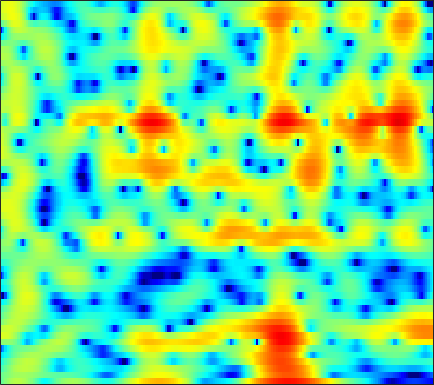

The table this chart was drawn from, first rows:
-1.5865, -0.71556, 0.25167, 1.0143, 1.4691, 1.9278, 2.2336, 2.368, 2.4197, 2.328, 2.0903, 1.8202, 1.3382, 0.69171, 0.10034, -0.84623, -1.9495, -2.8493, -4.0581, -5.0672, -5.5295, -5.3898, -4.6479, -3.6048
-1.166, -0.7993, -0.3184, 0.1308, 0.4377, 0.7979, 1.09, 1.26, 1.419, 1.499, 1.504, 1.456, 1.329, 1.137, 0.9564, 0.677, 0.3661, 0.1222, -0.2028, -0.5125, -0.7951, -0.9841, -1.203, -1.38
-2.969, -2.134, -1.124, -0.2341, 0.3544, 1.036, 1.605, 1.954, 2.321, 2.582, 2.736, 2.781, 2.749, 2.611, 2.439, 2.116, 1.677, 1.271, 0.6222, -0.1581, -1.087, -1.89, -3.111, -4.508
-4.678, -3.673, -2.474, -1.419, -0.7124, 0.1297, 0.8516, 1.319, 1.846, 2.264, 2.572, 2.73, 2.84, 2.839, 2.764, 2.56, 2.229, 1.894, 1.326, 0.6081, -0.2743, -1.053, -2.243, -3.614
-6.941, -6.249, -5.137, -3.973, -3.134, -2.103, -1.199, -0.6094, 0.06424, 0.6111, 1.044, 1.299, 1.557, 1.736, 1.823, 1.873, 1.854, 1.795, 1.66, 1.459, 1.193, 0.9578, 0.6077, 0.2324
-13.68, -10.21, -7.008, -4.837, -3.657, -2.507, -1.72, -1.32, -0.9789, -0.7944, -0.6894, -0.6273, -0.522, -0.3433, -0.1515, 0.1688, 0.5263, 0.794, 1.132, 1.428, 1.664, 1.799, 1.914, 1.962
0.5531, 0.5717, 0.6634, 0.7321, 0.6933, 0.4582, -0.05303, -0.6651, -1.849, -3.538, -5.746, -7.619, -9.432, -8.779, -7.207, -5.081, -3.373, -2.368, -1.298, -0.4432, 0.2688, 0.748, 1.325, 1.829
4.043, 3.971, 3.811, 3.55, 3.251, 2.684, 1.873, 1.071, -0.2945, -2.018, -3.996, -5.471, -6.86, -7.073, -6.677, -6.115, -5.883, -5.992, -6.438, -6.846, -6.612, -5.796, -4.182, -2.468
2.576, 2.912, 3.231, 3.39, 3.404, 3.281, 2.992, 2.679, 2.141, 1.474, 0.7224, 0.1353, -0.6604, -1.502, -2.194, -3.297, -4.703, -6.044, -8.342, -11.07, -12.43, -11.11, -8.162, -5.62
-0.3673, 0.447, 1.315, 1.964, 2.324, 2.648, 2.808, 2.833, 2.752, 2.539, 2.211, 1.901, 1.401, 0.8029, 0.299, -0.4387, -1.228, -1.832, -2.602, -3.257, -3.718, -3.91, -3.983, -3.917
-1.835, -0.9701, 0.03406, 0.8787, 1.414, 2.004, 2.451, 2.692, 2.9, 2.982, 2.931, 2.805, 2.523, 2.127, 1.762, 1.195, 0.5344, -0.01255, -0.787, -1.595, -2.425, -3.057, -3.921, -4.801
-2.877, -2.144, -1.174, -0.2241, 0.4589, 1.3, 2.045, 2.513, 2.999, 3.332, 3.5, 3.514, 3.384, 3.088, 2.756, 2.166, 1.405, 0.7315, -0.3124, -1.517, -2.883, -4.002, -5.604, -7.289
-6.304, -5.799, -4.587, -2.989, -1.724, -0.1457, 1.224, 2.092, 3.019, 3.68, 4.091, 4.244, 4.25, 4.024, 3.699, 3.067, 2.214, 1.415, 0.1092, -1.502, -3.483, -5.264, -8.138, -11.79
-19.32, -30.47, -13.38, -7.422, -4.542, -1.721, 0.3491, 1.545, 2.786, 3.659, 4.21, 4.432, 4.482, 4.269, 3.954, 3.33, 2.488, 1.712, 0.4952, -0.9298, -2.586, -3.995, -6.107, -8.412
-6.27, -6.056, -5.145, -3.705, -2.486, -0.8903, 0.559, 1.478, 2.462, 3.167, 3.593, 3.72, 3.638, 3.288, 2.861, 2.074, 1.075, 0.2375, -0.9079, -1.987, -2.881, -3.38, -3.804, -3.976
-5.259, -4.792, -3.761, -2.475, -1.459, -0.15, 1.016, 1.78, 2.594, 3.148, 3.422, 3.438, 3.192, 2.611, 1.927, 0.6563, -1.087, -2.765, -5.57, -8.67, -9.98, -8.771, -6.292, -4.17
-16.29, -11.85, -7.519, -4.534, -2.82, -0.9956, 0.4012, 1.223, 2.064, 2.628, 2.914, 2.953, 2.761, 2.257, 1.664, 0.5682, -0.938, -2.384, -4.675, -6.972, -7.782, -6.819, -4.682, -2.693
-8.675, -7.745, -6.011, -4.269, -3.103, -1.77, -0.6684, -0.002618, 0.6913, 1.196, 1.514, 1.636, 1.642, 1.487, 1.275, 0.8677, 0.3572, -0.04885, -0.5494, -0.9191, -1.052, -0.9806, -0.6918, -0.2614
-3.834, -3.56, -3.062, -2.487, -2.038, -1.47, -0.9616, -0.6149, -0.2138, 0.112, 0.3847, 0.5507, 0.7227, 0.8509, 0.9082, 0.9306, 0.9104, 0.8781, 0.8068, 0.7389, 0.6878, 0.6617, 0.6357, 0.6184
-1.765, -1.57, -1.351, -1.178, -1.086, -1.012, -1.02, -1.047, -1.058, -1.006, -0.8307, -0.6138, -0.2175, 0.2264, 0.5516, 0.957, 1.288, 1.468, 1.619, 1.682, 1.642, 1.555, 1.361, 1.079
-0.3256, -0.08225, 0.09406, 0.0777, -0.1034, -0.5784, -1.347, -2.136, -3.356, -4.362, -4.523, -3.884, -2.452, -0.9518, 0.02989, 1.098, 1.868, 2.267, 2.611, 2.737, 2.67, 2.502, 2.13, 1.577
0.02226, 0.5395, 1.051, 1.253, 1.14, 0.527, -0.6716, -2.148, -5.326, -11.09, -15.56, -9.364, -4.196, -1.22, 0.2931, 1.657, 2.49, 2.879, 3.145, 3.156, 2.983, 2.721, 2.191, 1.433
-2.955, -1.429, 0.2461, 1.373, 1.904, 2.165, 1.984, 1.635, 0.9844, 0.3784, 0.1356, 0.2664, 0.7101, 1.185, 1.478, 1.637, 1.57, 1.403, 1.039, 0.6431, 0.2784, 0.02273, -0.3396, -0.809
-5.365, -2.597, -0.01152, 1.718, 2.599, 3.39, 3.754, 3.83, 3.739, 3.481, 3.109, 2.761, 2.187, 1.494, 0.7906, -0.364, -1.809, -3.136, -5.063, -6.809, -7.645, -7.358, -6.307, -5.242
-0.05864, 0.8726, 2.018, 2.978, 3.515, 3.996, 4.233, 4.234, 4.037, 3.611, 2.951, 2.303, 1.213, -0.1423, -1.391, -3.351, -5.843, -8.143, -12.14, -18.41, -22.9, -17.79, -12.83, -9.784
2.751, 3.124, 3.57, 3.936, 4.135, 4.23, 4.163, 3.984, 3.551, 2.891, 1.994, 1.161, -0.1959, -1.852, -3.245, -5.421, -7.781, -9.633, -12.05, -13.77, -14.53, -14.19, -12.96, -11.27
3.908, 4.088, 4.287, 4.395, 4.41, 4.34, 4.096, 3.808, 3.249, 2.483, 1.483, 0.5615, -0.905, -2.682, -4.273, -6.7, -9.61, -12.23, -16.42, -21.96, -24.09, -20.69, -16.57, -13.54
3.967, 4.08, 4.208, 4.285, 4.285, 4.214, 4.013, 3.76, 3.272, 2.579, 1.655, 0.7896, -0.576, -2.253, -3.692, -5.899, -8.472, -10.6, -13.71, -16.28, -17.39, -16.7, -15.03, -13.11
2.839, 2.988, 3.226, 3.5, 3.683, 3.848, 3.926, 3.88, 3.665, 3.229, 2.566, 1.904, 0.8043, -0.5601, -1.73, -3.564, -5.582, -7.239, -9.403, -11.47, -13.1, -13.75, -13.64, -12.53
-0.504, -0.1189, 0.5797, 1.424, 2.109, 2.922, 3.595, 3.961, 4.222, 4.22, 3.946, 3.568, 2.773, 1.738, 0.7294, -0.8081, -2.723, -4.386, -7.098, -10.68, -16.12, -24.45, -23.61, -14.88
-8.739, -8.044, -6.269, -3.731, -1.849, 0.4455, 2.152, 3.114, 3.999, 4.487, 4.596, 4.456, 4.007, 3.255, 2.534, 1.345, -0.06664, -1.264, -3.032, -4.901, -6.609, -7.533, -7.779, -7.043
-14.84, -18.99, -16.07, -8.377, -4.649, -1.379, 0.9284, 2.134, 3.271, 3.914, 4.156, 4.099, 3.801, 3.205, 2.637, 1.663, 0.6326, -0.1829, -1.169, -2.063, -2.649, -2.93, -3, -2.843
-3.426, -3.397, -2.777, -1.606, -0.5774, 0.7659, 1.888, 2.554, 3.168, 3.474, 3.506, 3.332, 2.865, 2.136, 1.394, 0.2321, -1.138, -2.175, -3.404, -4.133, -4.147, -3.782, -3.079, -2.35
2.066, 1.955, 1.951, 2.054, 2.144, 2.361, 2.506, 2.593, 2.583, 2.472, 2.223, 1.93, 1.274, 0.3684, -0.578, -2.203, -4.603, -7.11, -12.25, -18.02, -12.49, -8.616, -5.348, -3.245
3.885, 3.6, 3.176, 2.707, 2.36, 1.813, 1.294, 0.9029, 0.4787, 0.15, -0.1368, -0.3344, -0.6493, -1.158, -1.666, -2.712, -4.031, -5.261, -6.849, -7.559, -6.686, -5.373, -3.588, -2.047
4.095, 3.64, 2.858, 1.865, 0.9996, -0.4436, -2.025, -3.24, -4.471, -4.897, -4.459, -3.905, -3.094, -2.536, -2.299, -2.148, -2.154, -2.164, -2.191, -1.957, -1.594, -1.161, -0.4893, 0.1975
3.706, 3.173, 2.232, 0.9243, -0.3518, -2.536, -5.71, -9.28, -18.81, -20.15, -10.78, -7.619, -5.235, -3.697, -2.974, -2.207, -1.723, -1.405, -0.9916, -0.5989, -0.1264, 0.2204, 0.7291, 1.21
3.32, 2.84, 2.043, 1.108, 0.1945, -1.09, -2.664, -3.848, -5.096, -5.546, -5.122, -4.578, -3.894, -3.394, -3.108, -2.857, -2.566, -2.334, -1.855, -1.369, -0.7646, -0.3314, 0.2015, 0.6977
2.894, 2.301, 1.725, 1.475, 1.396, 1.272, 1.081, 0.9029, 0.5269, 0.1269, -0.3352, -0.8392, -1.577, -2.669, -3.571, -4.916, -5.644, -5.547, -4.698, -3.437, -2.379, -1.683, -1.038, -0.6018
-0.1201, -2.968, -3.847, -0.9511, 1.21, 3.017, 4.113, 4.545, 4.652, 4.367, 3.643, 2.792, 1.193, -1.197, -3.817, -9.104, -24.03, -17.43, -8.825, -5.225, -3.46, -2.659, -2.185, -2.261
0.2417, -1.679, -2.222, -0.153, 1.455, 3.243, 4.363, 4.815, 5.032, 4.78, 4.101, 3.371, 1.96, 0.1946, -1.29, -3.517, -5.154, -5.897, -6.379, -6.367, -6.379, -6.421, -6.428, -6.649
2.751, 2.498, 2.443, 2.655, 2.976, 3.412, 3.732, 3.853, 3.811, 3.49, 2.901, 2.277, 1.218, -0.05903, -1.147, -2.737, -4.522, -5.917, -8.11, -10.87, -13.95, -15.76, -15.04, -12.53
2.512, 2.66, 2.896, 3.13, 3.334, 3.509, 3.606, 3.598, 3.423, 3.083, 2.541, 1.988, 1.101, 0.01397, -0.9557, -2.363, -4.048, -5.526, -7.832, -10.61, -14.16, -16.23, -15.24, -12.27
0.9141, 1.418, 2.031, 2.592, 2.903, 3.242, 3.429, 3.453, 3.331, 3.024, 2.535, 2.052, 1.264, 0.3184, -0.4517, -1.596, -2.772, -3.675, -4.853, -5.89, -6.667, -6.969, -6.955, -6.481
-1.564, -0.601, 0.586, 1.612, 2.233, 2.88, 3.273, 3.405, 3.384, 3.111, 2.619, 2.119, 1.283, 0.3054, -0.4763, -1.513, -2.454, -3.013, -3.51, -3.798, -3.797, -3.689, -3.454, -3.157
-5.191, -3.18, -0.9058, 0.829, 1.876, 2.843, 3.445, 3.677, 3.696, 3.413, 2.815, 2.172, 1.028, -0.4175, -1.715, -3.578, -5.225, -5.913, -5.718, -4.66, -3.457, -2.644, -1.752, -1.125
-7.082, -4.057, -1.192, 0.8033, 1.862, 2.868, 3.455, 3.656, 3.626, 3.295, 2.642, 1.918, 0.597, -1.263, -3.15, -6.878, -13.76, -27.03, -12.73, -6.822, -3.733, -2.188, -0.7847, 0.08578
-1.956, -0.9917, 0.228, 1.219, 1.765, 2.26, 2.474, 2.466, 2.276, 1.885, 1.348, 0.8278, 0.0164, -0.9853, -1.853, -3.008, -3.969, -4.232, -3.789, -2.699, -1.486, -0.7018, 0.08745, 0.5562
1.002, 1.219, 1.476, 1.614, 1.614, 1.439, 1.059, 0.6465, 0.02252, -0.6329, -1.14, -1.375, -1.456, -1.381, -1.279, -1.063, -0.7993, -0.5622, -0.1738, 0.2739, 0.7015, 0.9468, 1.131, 1.102
2.304, 2.256, 2.094, 1.779, 1.434, 0.6834, -0.4213, -1.525, -3.441, -5.676, -7.415, -7.285, -5.561, -3.51, -2.2, -0.8192, 0.2494, 0.8642, 1.499, 1.94, 2.204, 2.279, 2.209, 1.917
1.766, 1.705, 1.549, 1.252, 0.8721, 0.1033, -1.099, -2.382, -4.866, -8.659, -13.5, -12.72, -7.756, -4.204, -2.318, -0.5131, 0.7673, 1.48, 2.148, 2.551, 2.728, 2.729, 2.551, 2.168
-0.9064, -0.7351, -0.4261, -0.157, -0.08603, -0.1362, -0.4433, -0.8408, -1.516, -2.184, -2.547, -2.438, -1.864, -0.9706, -0.2692, 0.5952, 1.284, 1.688, 2.066, 2.268, 2.291, 2.195, 1.914, 1.474
-6.502, -5.438, -3.592, -1.923, -0.9084, 0.03293, 0.607, 0.8378, 0.9645, 0.969, 0.9434, 0.9371, 0.9898, 1.113, 1.234, 1.413, 1.569, 1.644, 1.694, 1.651, 1.491, 1.28, 0.8819, 0.345
-17.1, -10.06, -4.829, -1.672, -0.0706, 1.389, 2.283, 2.677, 2.901, 2.861, 2.632, 2.36, 1.959, 1.539, 1.268, 0.9845, 0.8271, 0.7543, 0.6584, 0.496, 0.2211, -0.07439, -0.5923, -1.26
-1.715, -0.8187, 0.6495, 2.053, 2.922, 3.783, 4.26, 4.372, 4.197, 3.666, 2.791, 1.941, 0.5719, -0.8993, -1.882, -2.716, -2.859, -2.636, -2.301, -2.156, -2.333, -2.691, -3.469, -4.487
2.707, 3.232, 3.901, 4.469, 4.806, 5.037, 4.995, 4.747, 4.099, 3.033, 1.452, -0.1354, -3.034, -7.317, -12.37, -19.45, -12.44, -9.274, -7.02, -6.072, -6.04, -6.543, -7.937, -10.22
3.633, 4.077, 4.553, 4.875, 4.986, 4.945, 4.653, 4.248, 3.435, 2.264, 0.7076, -0.7455, -3.066, -5.726, -7.67, -9.285, -9.335, -8.843, -8.249, -8.057, -8.362, -8.936, -10.18, -12.1
3.474, 3.919, 4.37, 4.645, 4.715, 4.639, 4.33, 3.94, 3.198, 2.193, 0.9529, -0.1201, -1.677, -3.257, -4.392, -5.709, -6.747, -7.347, -8.025, -8.64, -9.262, -9.744, -10.37, -10.96
